Run: headless pygame with SDL's dummy video driver; simulated clock (each Clock.tick advances the game by its frame time, no real sleeping); random seed 0; keys injected as events and as key.get_pressed() state; no mouse input.
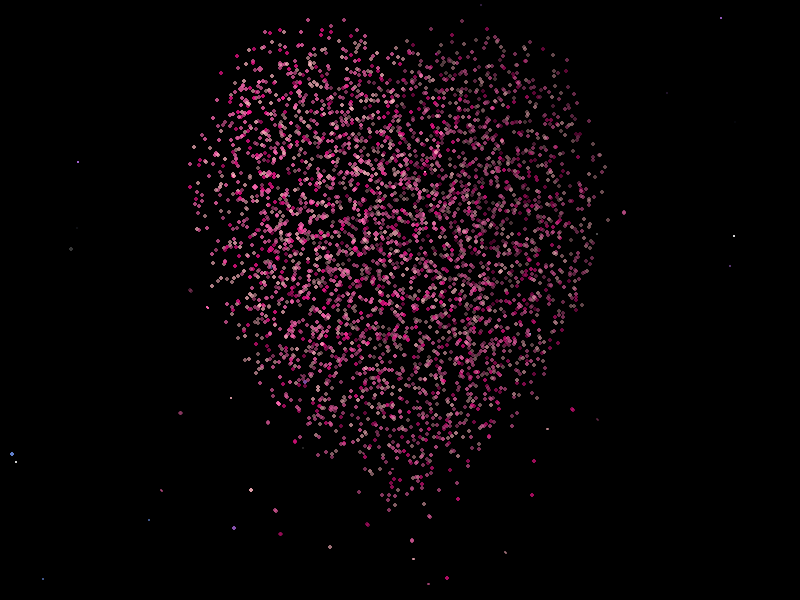
Frame 1 of 4 · flips 1–60 · no input
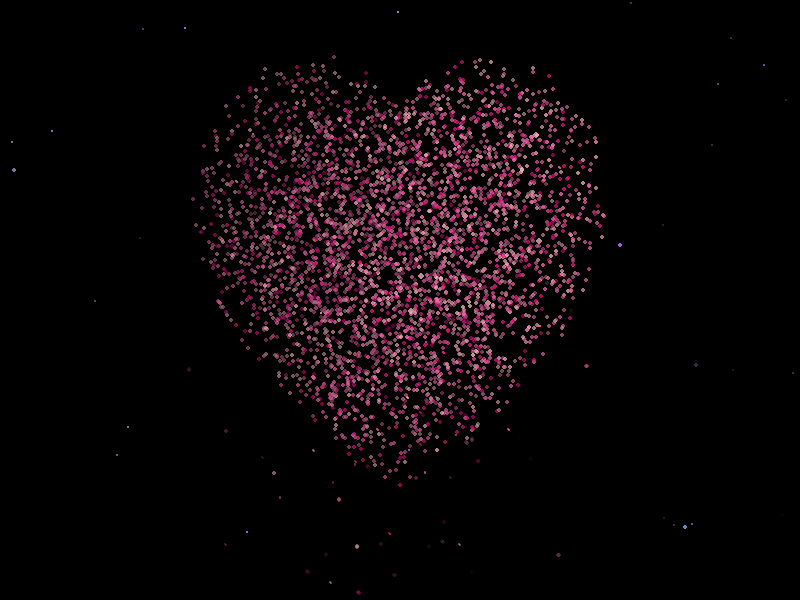
Frame 2 of 4 · flips 61–180 · tapped SPACE, RETURN · held RIGHT (→), D
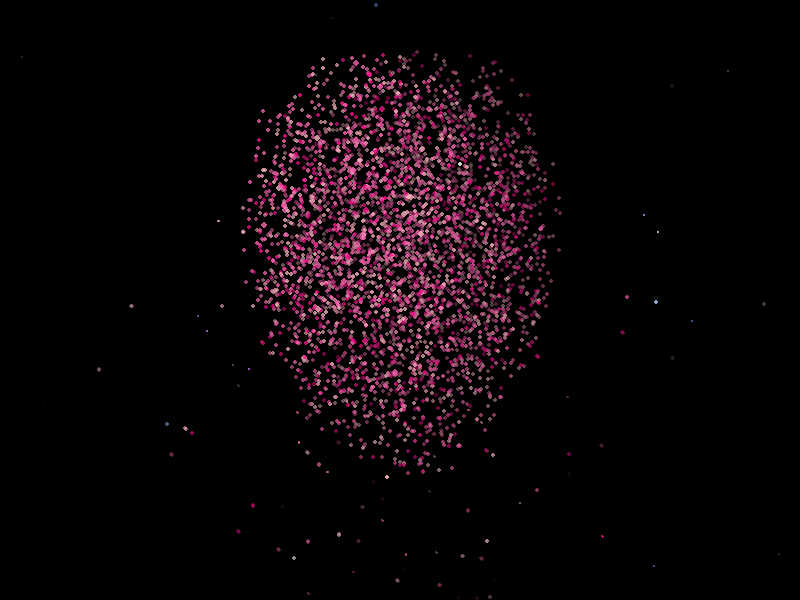
Frame 3 of 4 · flips 181–300 · held DOWN (↓), S
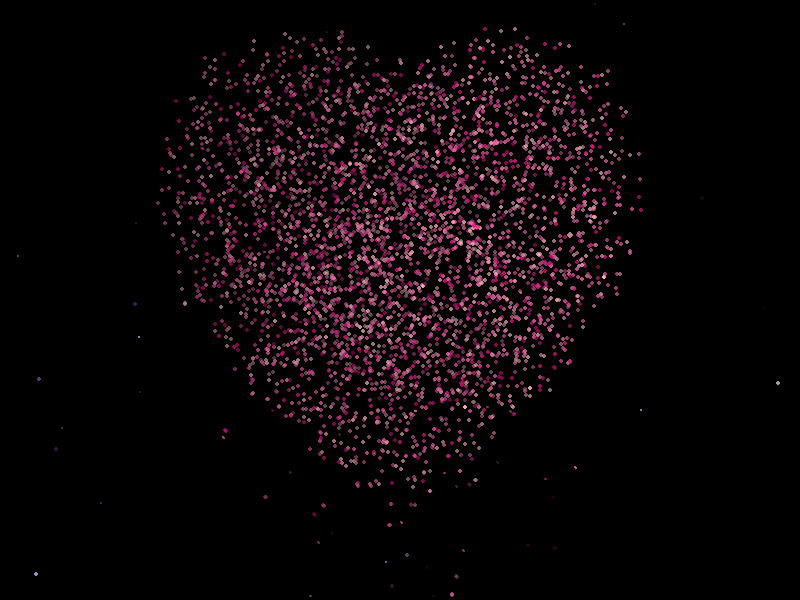
Frame 4 of 4 · flips 301–420 · held LEFT (←), A, UP (↑), W

The pygame program that drew these frames:

import pygame
import math
import random
from pygame.locals import *
 
pygame.init()
WIDTH, HEIGHT = 800, 600
screen = pygame.display.set_mode((WIDTH, HEIGHT))
pygame.display.set_caption("夕夕夕夕夕夕夕快乐")
 
BLACK = (0, 0, 0)
PINK = (255, 105, 180)
LIGHT_PINK = (255, 182, 193)
HOT_PINK = (255, 20, 147)
GALAXY_COLORS = [(180, 200, 255), (120, 160, 255), (255, 255, 255), (200, 120, 255)]
 
angle_y = 0
pulse = 0
 
 
def is_in_3d_heart(x, z, y):
    scale = 0.7
    x, y, z = x / scale, y / scale, z / scale
    term1 = (x * x + (9 * y * y) / 4.0 + z * z - 1)
    value = term1 * term1 * term1 - x * x * z * z * z - (9 * y * y * z * z * z) / 80.0
    return value <= 0
 
 
class Particle:
    def __init__(self):
        self.reset()
 
    def reset(self):
        while True:
            x = random.uniform(-1.5, 1.5)
            y = random.uniform(-1.5, 1.5)
            z = random.uniform(-1.5, 1.5)
            if is_in_3d_heart(x, y, z):
                break
        self.x, self.y, self.z = x * 12, y * 12, z * 12
        self.dx = random.uniform(-0.02, 0.02)
        self.dy = random.uniform(-0.02, 0.02)
        self.dz = random.uniform(-0.02, 0.02)
        self.base_color = random.choices([PINK, LIGHT_PINK, HOT_PINK], weights=[0.5, 0.3, 0.2])[0]
        self.base_size = random.uniform(1.5, 3.2)
 
    def update(self, angle_y, pulse_scale):
        self.x += self.dx
        self.y += self.dy
        self.z += self.dz
        if not is_in_3d_heart(self.x / 12, self.y / 12, self.z / 12):
            self.reset()
        x_rot = self.x * math.cos(angle_y) + self.z * math.sin(angle_y)
        z_rot = -self.x * math.sin(angle_y) + self.z * math.cos(angle_y)
        y_rot = self.y
        scale = 25 * pulse_scale
        distance = 20
        x_proj = WIDTH // 2 + int(x_rot * scale)
        y_proj = HEIGHT // 2 - int(y_rot * scale)
        depth_factor = (z_rot + distance) / (2 * distance)
        curr_size = max(2, int(self.base_size * depth_factor * 1.5))
        color_factor = min(1.0, max(0.35, depth_factor * 1.6))
        r = min(255, max(0, int(self.base_color[0] * color_factor)))
        g = min(255, max(0, int(self.base_color[1] * color_factor)))
        b = min(255, max(0, int(self.base_color[2] * color_factor)))
        curr_color = (r, g, b)
        return x_proj, y_proj, curr_size, curr_color, depth_factor
 
    def draw(self, screen, angle_y, pulse_scale):
        x, y, size, color, depth = self.update(angle_y, pulse_scale)
        if 0 <= x < WIDTH and 0 <= y < HEIGHT:
            alpha = int(255 * (0.3 + 0.7 * depth))
            color_with_alpha = (color[0], color[1], color[2], alpha)
            particle_surface = pygame.Surface((size * 2, size * 2), pygame.SRCALPHA)
            pygame.draw.circle(particle_surface, color_with_alpha, (size, size), size)
            screen.blit(particle_surface, (x - size, y - size))
 
 
class GalaxyParticle:
    def __init__(self):
        self.x = random.uniform(0, WIDTH)
        self.y = random.uniform(0, HEIGHT)
        self.z = random.uniform(-30, 30)
        self.size = random.uniform(1, 3)
        self.color = random.choice(GALAXY_COLORS)
        self.base_alpha = random.randint(12, 220)
        self.alpha = self.base_alpha
        self.speed = random.uniform(0.5, 1.5)
        self.angle = random.uniform(-0.2, 0.2)
        self.life = random.randint(60, 120)
        self.fade_speed = random.uniform(0.01, 0.03)
 
    def update(self):
        self.y -= self.speed
        self.x += math.sin(self.angle) * 0.5
        self.size = max(0, self.size - self.fade_speed)
        self.life -= 1
        if self.life < 30:
            self.alpha = int(self.alpha * self.life / 30)
        return self.life > 0 and self.y > 0 and self.size > 0
 
    def draw(self, screen):
        particle_surface = pygame.Surface((int(self.size * 3), int(self.size * 3)), pygame.SRCALPHA)
        pygame.draw.circle(particle_surface, (*self.color, self.alpha), (int(self.size), int(self.size)),
                           int(self.size))
        screen.blit(particle_surface, (int(self.x - self.size), int(self.y - self.size)))
 
 
# 爱心底部掉落粒子类
class ParticleDrop:
    def __init__(self, heart_particles):
        source_particle = random.choice(heart_particles)
        x_proj, y_proj, _, color, _ = source_particle.update(angle_y, pulse)
        self.x = random.randint(x_proj - 80, x_proj + 80)
        self.y = y_proj + 50
        self.color = color
        self.size = random.uniform(1.5, 3.0)
        self.speed = random.uniform(1.0, 3.0)
        self.alpha = random.randint(180, 255)
        self.fade_speed = random.uniform(1.0, 2.5)
        self.horizontal_speed = random.uniform(-0.5, 0.5)
        self.trail = []  # 尾迹列表
 
    def update(self):
        self.y += self.speed
        self.x += self.horizontal_speed
        self.alpha = max(0, self.alpha - self.fade_speed)
        # 记录尾迹，最多保留 1个点
        self.trail.append((self.x, self.y, self.size, self.alpha))
        if len(self.trail) > 1:
            self.trail.pop(0)
        return self.alpha > 0 and self.y < HEIGHT + 20
 
    def draw(self, screen):
        # 绘制尾迹
        for i, (tx, ty, tsize, talpha) in enumerate(self.trail):
            fade = int(talpha * (i + 1) / len(self.trail))  # 尾迹逐渐变淡
            size = max(1, int(tsize * (i + 1) / len(self.trail)))  # 尾迹逐渐变小
            surf = pygame.Surface((size * 2, size * 2), pygame.SRCALPHA)
            pygame.draw.circle(surf, (*self.color, fade), (size, size), size)
            screen.blit(surf, (int(tx - size), int(ty - size)))
        # 绘制主粒子
        particle_surface = pygame.Surface((int(self.size * 2), int(self.size * 2)), pygame.SRCALPHA)
        pygame.draw.circle(
            particle_surface,
            (*self.color, int(self.alpha)),
            (int(self.size), int(self.size)),
            int(self.size)
        )
        screen.blit(particle_surface, (int(self.x - self.size), int(self.y - self.size)))
 
 
# 初始化粒子系统
particles = [Particle() for _ in range(4000)]
galaxy_particles = []
# 掉落粒子列表
drop_particles = []
 
clock = pygame.time.Clock()
running = True
 
while running:
    for event in pygame.event.get():
        if event.type == QUIT:
            running = False
        elif event.type == pygame.KEYDOWN:
            if event.key == pygame.K_LEFT:
                angle_y -= 0.1
            elif event.key == pygame.K_RIGHT:
                angle_y += 0.1
 
    angle_y += 0.014
    pulse = (math.sin(pygame.time.get_ticks() * 0.002) + 1) / 2 * 0.2 + 0.9
 
    screen.fill(BLACK)
 
    fade_surface = pygame.Surface((WIDTH, HEIGHT), pygame.SRCALPHA)
    fade_surface.fill((0, 0, 0, 18))
    screen.blit(fade_surface, (0, 0))
 
    # 生成星河粒子
    if random.random() < 0.6:
        galaxy_particles.append(GalaxyParticle())
 
    # 生成掉落粒子（控制生成频率）
    if len(drop_particles) < 500 and random.random() < 0.98:  # 限制最大粒子数并控制生成概率
        drop_particles.append(ParticleDrop(particles))
 
    # 更新和绘制星河粒子
    galaxy_particles = [p for p in galaxy_particles if p.update()]
    for p in galaxy_particles:
        p.draw(screen)
 
    # 更新和绘制掉落粒子
    drop_particles = [p for p in drop_particles if p.update()]
    for p in drop_particles:
        p.draw(screen)
 
    # 绘制爱心粒子
    for particle in particles:
        particle.draw(screen, angle_y, pulse)
 
    pygame.display.flip()
    clock.tick(60)
 
pygame.quit()
